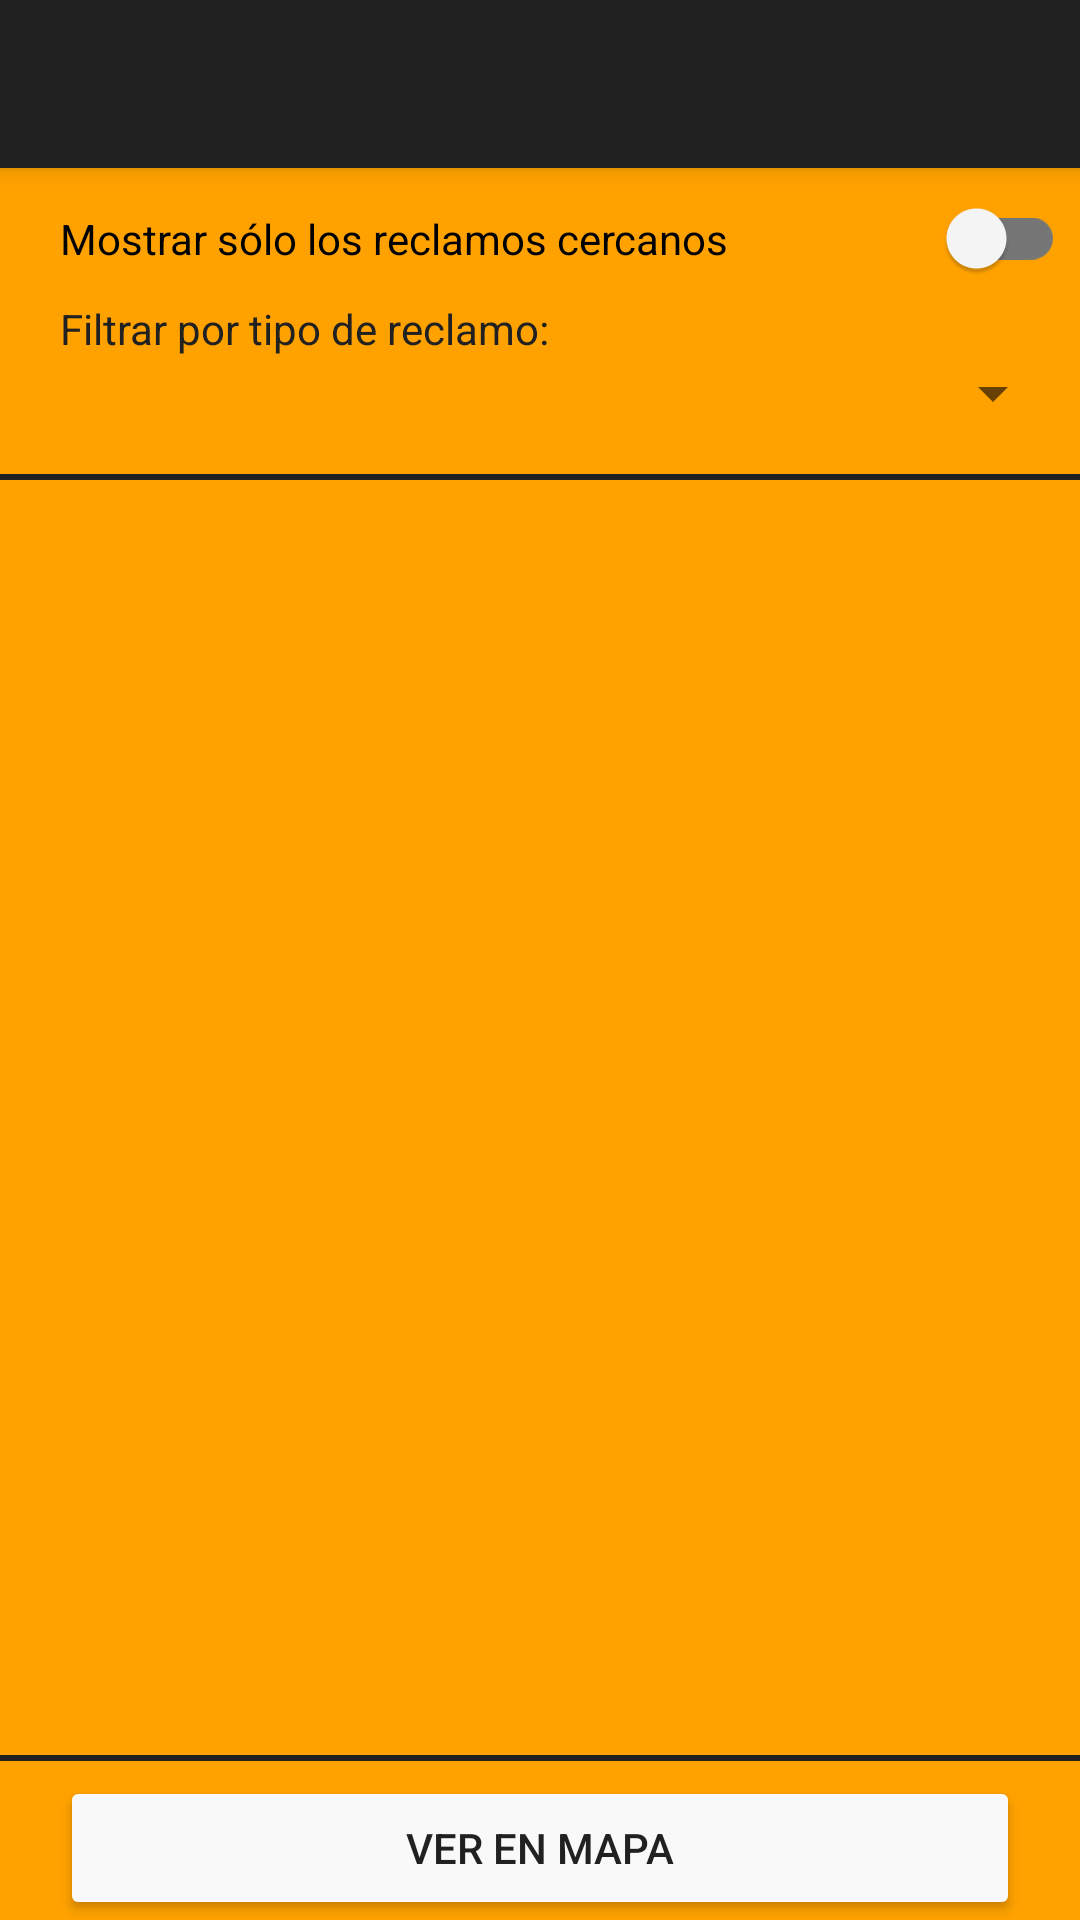

Produce the Android XML layout that renders to this screen, including the resource entries it uses.
<!-- AndroidManifest.xml: application theme Theme.AppCompat.Light.NoActionBar -->
<!-- res/layout/activity_report_list.xml -->
<?xml version="1.0" encoding="utf-8"?>
<LinearLayout xmlns:android="http://schemas.android.com/apk/res/android"
    xmlns:app="http://schemas.android.com/apk/res-auto"
    xmlns:tools="http://schemas.android.com/tools"
    android:layout_width="match_parent"
    android:layout_height="match_parent"
    android:orientation="vertical"
    tools:context=".Activities.ReportListActivity"
    android:background="@color/colorBackground">

    <include layout="@layout/toolbar"/>

    
        
        
        

        
            
            
            
            <android.support.v7.widget.SwitchCompat
                style="@style/SwitchCompatStyle"
                android:id="@+id/list_only_near"
                android:layout_width="match_parent"
                android:layout_height="wrap_content"
                android:layout_marginStart="20dp"
                android:layout_marginEnd="5dp"
                android:layout_marginTop="10dp"
                android:text="@string/showOnlyNear"/>

            <TextView
                android:layout_width="wrap_content"
                android:layout_height="wrap_content"
                android:layout_marginStart="20dp"
                android:layout_marginTop="7dp"
                android:textColor="@color/darkGray"
                android:text="@string/typeFilter"/>
            <Spinner
                android:id="@+id/list_type_filter"
                android:layout_width="match_parent"
                android:layout_height="wrap_content"
                android:layout_marginStart="20dp"
                android:layout_marginEnd="5dp"
                android:textColor="@color/darkGray"/>

            <View
                android:layout_width="fill_parent"
                android:layout_height="2dp"
                android:layout_marginTop="15dp"
                android:background="@color/darkGray"/>

            <ListView
                android:id="@+id/list_reports"
                android:layout_width="match_parent"
                android:layout_height="wrap_content"
                android:layout_weight="1"
                android:layout_marginHorizontal="20dp" />
        

    

    <View
        android:layout_width="fill_parent"
        android:layout_height="2dp"
        android:layout_marginTop="15dp"
        android:background="@color/darkGray"/>

    <android.support.v7.widget.AppCompatButton
        android:id="@+id/list_map_button"
        android:layout_width="match_parent"
        android:layout_height="wrap_content"
        android:layout_marginHorizontal="20dp"
        android:layout_marginTop="5dp"
        android:layout_gravity="center_horizontal"
        android:textColor="@color/darkGray"
        app:backgroundTint="@color/white"
        android:text="@string/detailMap"/>
</LinearLayout>
<!-- res/layout/toolbar.xml (included above) -->
<?xml version="1.0" encoding="utf-8"?>
<android.support.v7.widget.Toolbar
    xmlns:android="http://schemas.android.com/apk/res/android"
    android:id="@+id/my_toolbar"
    android:layout_width="match_parent"
    android:layout_height="?attr/actionBarSize"
    android:background="@color/darkGray"
    android:elevation="4dp"/>
<!-- resources referenced by this layout -->
<resources>
  <color name="colorBackground">#FFA200</color>
  <color name="darkGray">#212121</color>
  <color name="white">#f9f9f9</color>
  <string name="detailMap">Ver en Mapa</string>
  <string name="showOnlyNear">Mostrar sólo los reclamos cercanos</string>
  <string name="typeFilter">Filtrar por tipo de reclamo:</string>
  <style name="SwitchCompatStyle">
          <item name="thumbTint">@color/switch_color</item>
          <item name="trackTint">@color/mediumGrey</item>
      </style>
  <color name="mediumGrey">#757575</color>
</resources>
